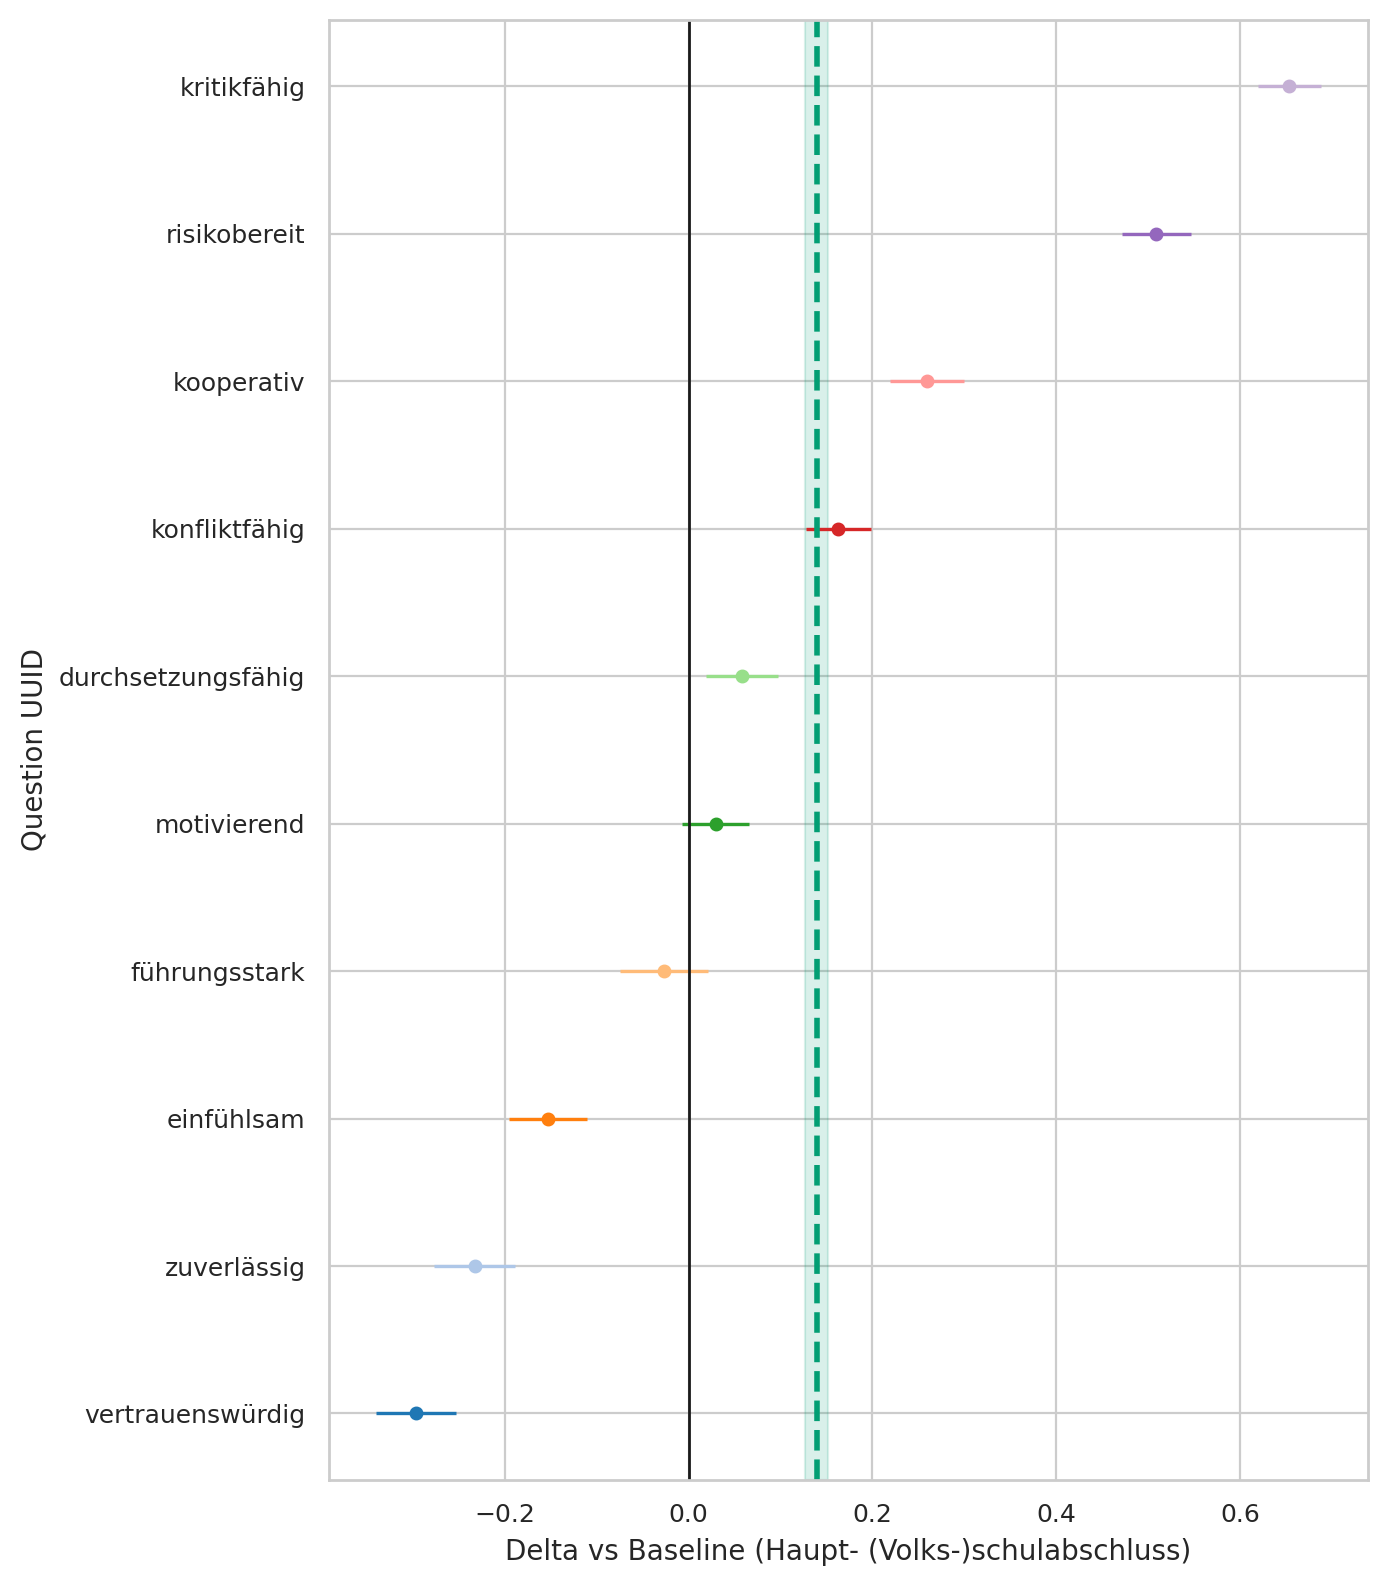

Source data for this figure (header and first rows):
question_uuid, education, baseline, n_cat, n_base, mean_cat, mean_base, delta, se_delta, ci95_low, ci95_high
291bc92a-3833-4380-a290-f8c73523619b, Noch in schulischer Ausbildung, Haupt- (Volks-)schulabschluss, 1062, 3249, 4.085, 4.238, -0.1529, 0.02176, -0.1955, -0.1102
33ab83eb-3b75-492f-b1dd-b56ae29c6a7f, Noch in schulischer Ausbildung, Haupt- (Volks-)schulabschluss, 1062, 3249, 3.378, 3.404, -0.02684, 0.02463, -0.07512, 0.02144
3cf11fe2-61bd-4a6c-9ee3-5fa7d8f6cb98, Noch in schulischer Ausbildung, Haupt- (Volks-)schulabschluss, 1062, 3249, 2.169, 1.661, 0.509, 0.01911, 0.4715, 0.5464
46de21c7-1ef0-4b49-89e5-0c1275476716, Noch in schulischer Ausbildung, Haupt- (Volks-)schulabschluss, 1062, 3249, 4.396, 4.629, -0.233, 0.02268, -0.2774, -0.1886
78e9c864-c707-4b12-873a-a898fffc859e, Noch in schulischer Ausbildung, Haupt- (Volks-)schulabschluss, 1062, 3249, 3.684, 3.521, 0.1628, 0.01785, 0.1278, 0.1978
82dad07d-3d1c-470d-b237-ec1c34409296, Noch in schulischer Ausbildung, Haupt- (Volks-)schulabschluss, 1062, 3249, 4.279, 4.576, -0.2972, 0.02214, -0.3406, -0.2537
9975ce1f-5463-49b1-a9ab-017cce899eeb, Noch in schulischer Ausbildung, Haupt- (Volks-)schulabschluss, 1062, 3249, 3.821, 3.167, 0.6537, 0.01759, 0.6192, 0.6881
9aedef6a-1405-4c3d-b2f8-7b493065a05f, Noch in schulischer Ausbildung, Haupt- (Volks-)schulabschluss, 1062, 3249, 3.778, 3.748, 0.02955, 0.01856, -0.006831, 0.06593
eeef859f-2ff1-40f6-9732-db3b6ee49d12, Noch in schulischer Ausbildung, Haupt- (Volks-)schulabschluss, 1062, 3249, 3.466, 3.408, 0.05798, 0.01993, 0.01891, 0.09704
fe08f245-1ccb-4359-b2f3-017dd0691b6d, Noch in schulischer Ausbildung, Haupt- (Volks-)schulabschluss, 1062, 3249, 4.621, 4.362, 0.2595, 0.02046, 0.2194, 0.2996
